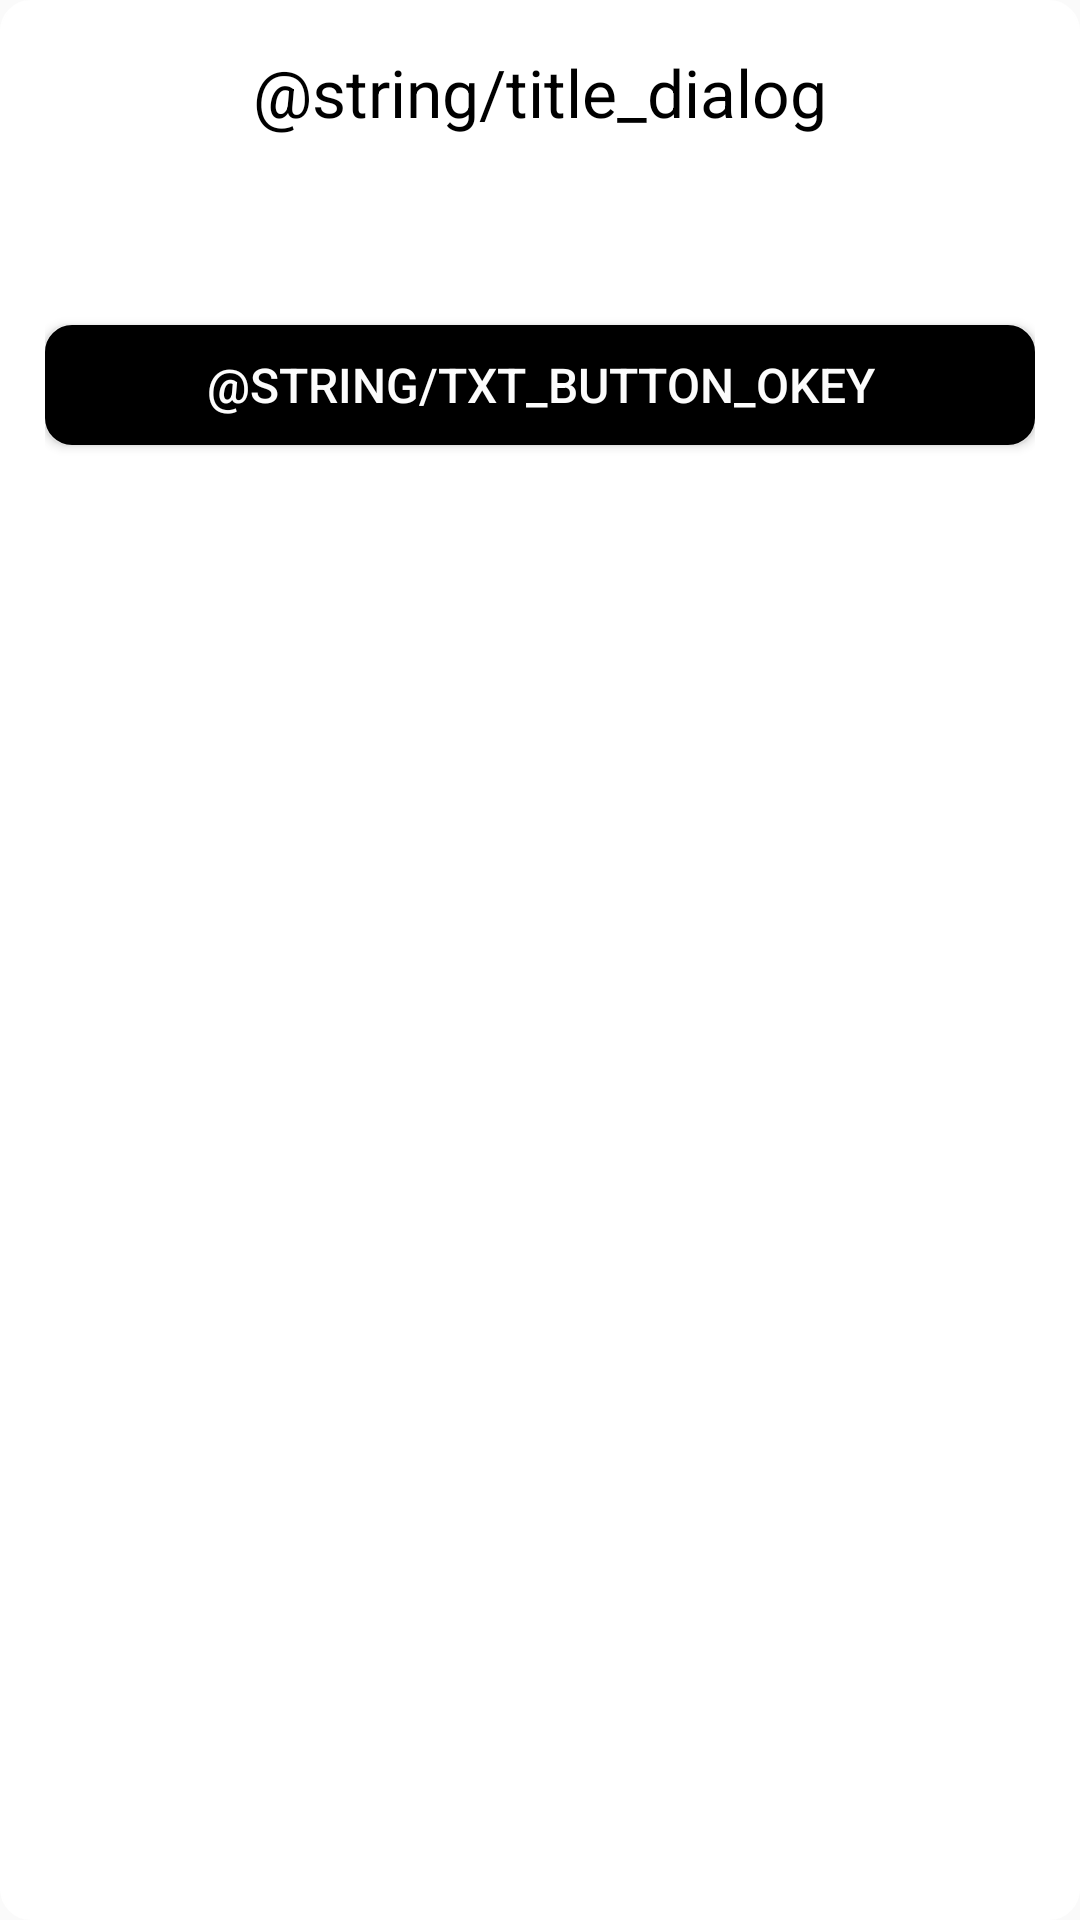

This screen was rendered from an Android layout file. Write that file and the resources it references.
<!-- AndroidManifest.xml: application theme AppTheme -->
<!-- res/layout/dialog_alert_message.xml -->
<?xml version="1.0" encoding="utf-8"?>
<layout xmlns:android="http://schemas.android.com/apk/res/android"
    xmlns:tools="http://schemas.android.com/tools">

    <data>

        <variable
            name="text"
            type="String" />
    </data>

    <LinearLayout
        android:layout_width="match_parent"
        android:layout_height="wrap_content"
        android:layout_marginEnd="@dimen/margin_padding_size_large"
        android:layout_marginStart="@dimen/margin_padding_size_large"
        android:background="@drawable/custom_dialog_background"
        android:paddingRight="@dimen/d15dp"
        android:paddingLeft="@dimen/d15dp"
        android:orientation="vertical">

        <TextView
            android:id="@+id/tv_title"
            android:layout_width="match_parent"
            android:layout_height="wrap_content"
            android:gravity="center"
            android:paddingLeft="@dimen/margin_padding_size_small"
            android:paddingRight="@dimen/margin_padding_size_small"
            android:paddingTop="@dimen/margin_padding_size_medium"
            android:text="@string/title_dialog"
            android:textColor="@color/colorPrimary"
            android:textSize="@dimen/font_text_22" />

        <TextView
            android:layout_marginTop="@dimen/d15dp"
            android:layout_width="match_parent"
            android:layout_height="wrap_content"
            android:gravity="center"
            android:paddingLeft="@dimen/margin_padding_size_small"
            android:paddingRight="@dimen/margin_padding_size_small"
            android:paddingBottom="@dimen/margin_padding_size_medium"
            android:text="@{text}"
            android:textSize="@dimen/font_text_16"
            android:textColor="@color/colorPrimary" />


        <View
            android:layout_width="match_parent"
            android:layout_height="0.2dp"
            android:layout_gravity="center_vertical"
            android:background="@android:color/transparent" />


        <Button
            android:layout_marginBottom="@dimen/d20dp"
            android:layout_marginTop="@dimen/d10dp"
            android:id="@+id/tvOkey"
            android:layout_width="match_parent"
            android:layout_height="@dimen/d40dp"
            android:gravity="center"
            android:padding="@dimen/margin_padding_size_small"
            android:text="@string/txt_button_okey"
            android:textColor="@color/colorWhite"
            android:background="@drawable/custom_btn_alert"
            android:textSize="@dimen/font_text_16" />


    </LinearLayout>

</layout>
<!-- resources referenced by this layout -->
<resources>
  <color name="colorPrimary">#000000</color>
  <color name="colorWhite">#FCFCFC</color>
  <dimen name="d10dp">10dp</dimen>
  <dimen name="d15dp">15dp</dimen>
  <dimen name="d20dp">20dp</dimen>
  <dimen name="d40dp">40dp</dimen>
  <dimen name="font_text_16">16sp</dimen>
  <dimen name="font_text_22">22sp</dimen>
  <dimen name="margin_padding_size_large">24dp</dimen>
  <dimen name="margin_padding_size_medium">16dp</dimen>
  <dimen name="margin_padding_size_small">8dp</dimen>
  <!-- drawable custom_btn_alert (drawable) -->
  <selector xmlns:android="http://schemas.android.com/apk/res/android">
      
      <item android:state_enabled="false">
          <shape android:shape="rectangle">
              <corners android:radius="8dp"/>
              <solid android:color="#AAAAAA"/>
              <stroke android:color="#AAAAAA" android:width="2dp"/>
          </shape>
      </item>
  
      
      <item android:state_pressed="false">
          <shape android:shape="rectangle">
              <corners android:radius="8dp"/>
              <solid android:color="@color/colorPrimary"/>
              <stroke android:color="@color/colorPrimary" android:width="2dp"/>
          </shape>
      </item>
  
      
      <item android:state_pressed="true">
          <shape android:shape="rectangle">
              <corners android:radius="8dp"/>
              <solid android:color="@color/colorPrimary"/>
              <stroke android:color="@color/colorPrimary" android:width="2dp"/>
          </shape>
      </item>
  
  </selector>
  <!-- drawable custom_dialog_background (drawable) -->
  <?xml version="1.0" encoding="utf-8"?>
  <shape xmlns:android="http://schemas.android.com/apk/res/android">
  
      <stroke
          android:width="0.5dp"
          android:color="@color/placeHolderColorWhite" />
  
      <corners android:radius="@dimen/d10dp" />
  
      <solid android:color="@android:color/white" />
  
  </shape>
  <style name="AppTheme" parent="Theme.AppCompat.Light.NoActionBar">
      
      <item name="colorPrimary">@color/colorPrimary</item>
      <item name="colorPrimaryDark">@color/colorPrimaryDark</item>
      <item name="colorAccent">@color/colorAccent</item>
  
      <item name="android:windowFullscreen">true</item>
    </style>
  <color name="placeHolderColorWhite">#ffffff</color>
  <color name="colorPrimaryDark">#000000</color>
  <color name="colorAccent">#D81B60</color>
</resources>
